Labelled photos from "split", an image-classification folder in Q1050/Marine-Project. The possible labels are: pterois miles, pterois volitans.

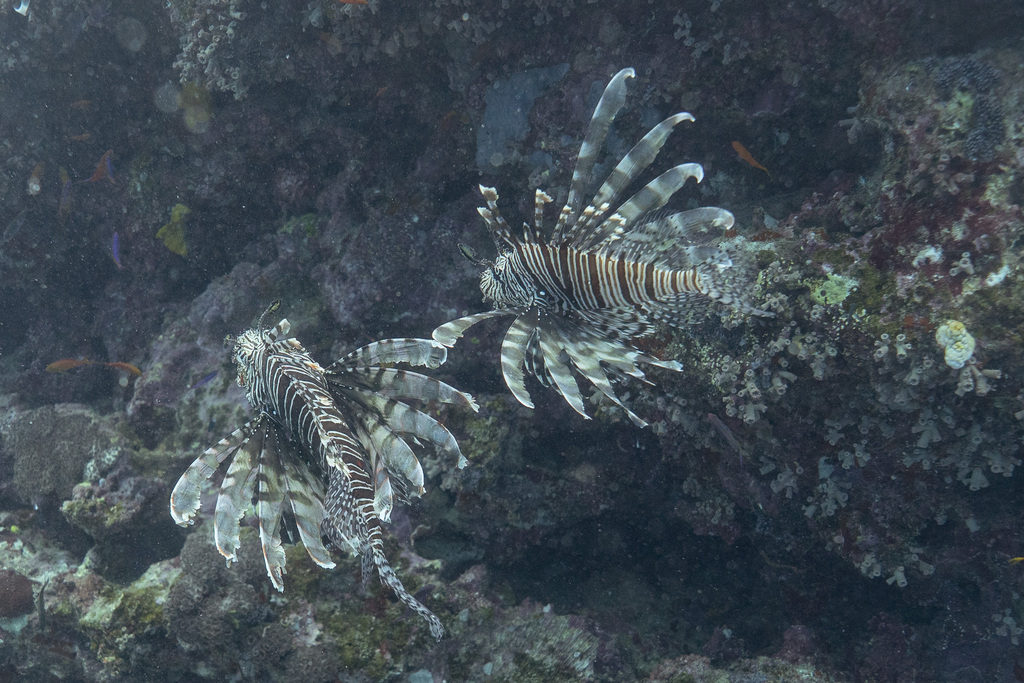
Label: pterois volitans

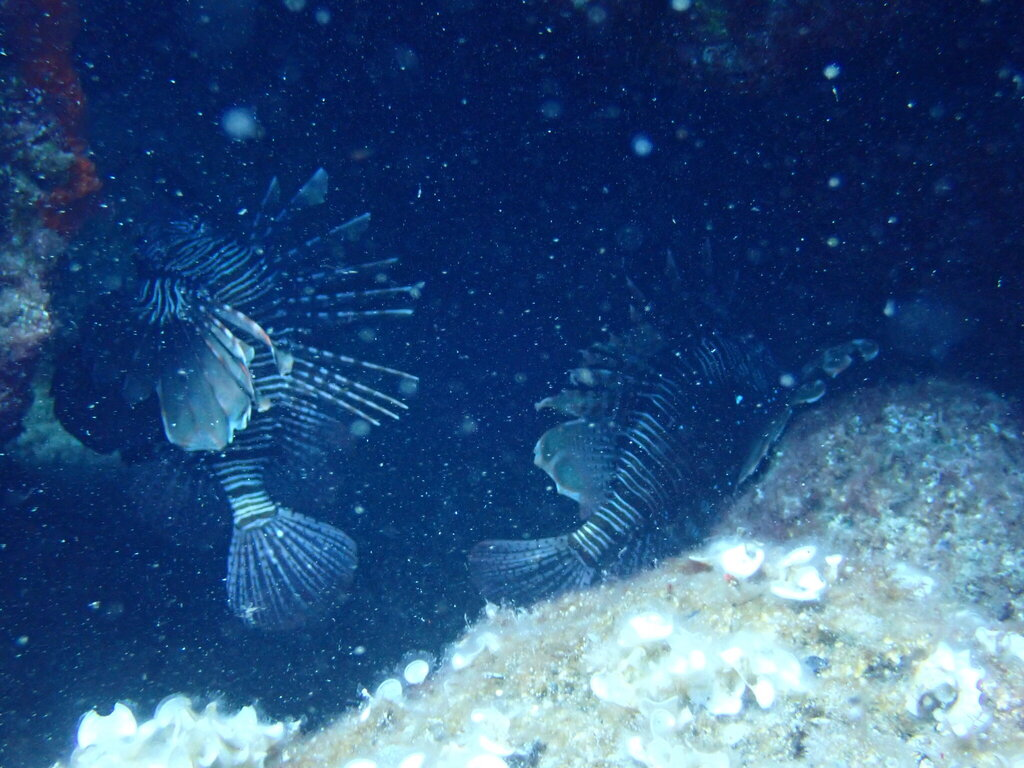
Label: pterois miles

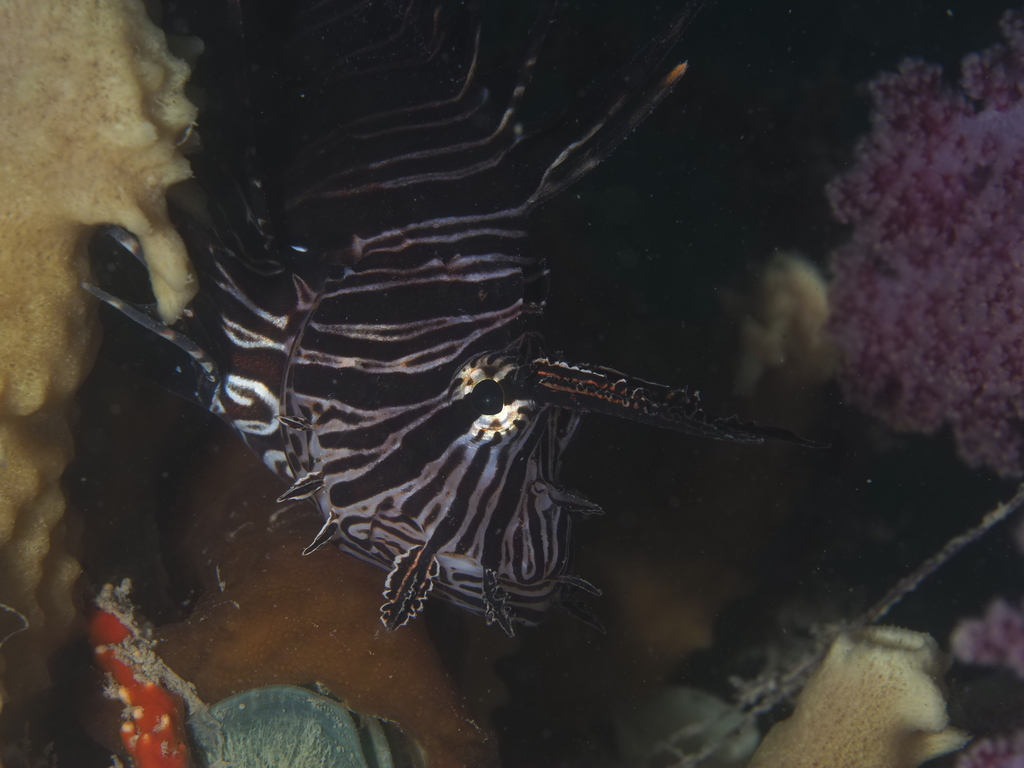
Label: pterois volitans

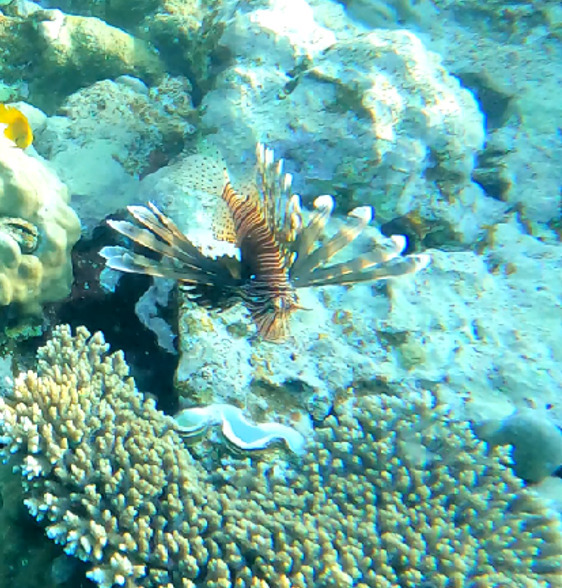
Label: pterois miles

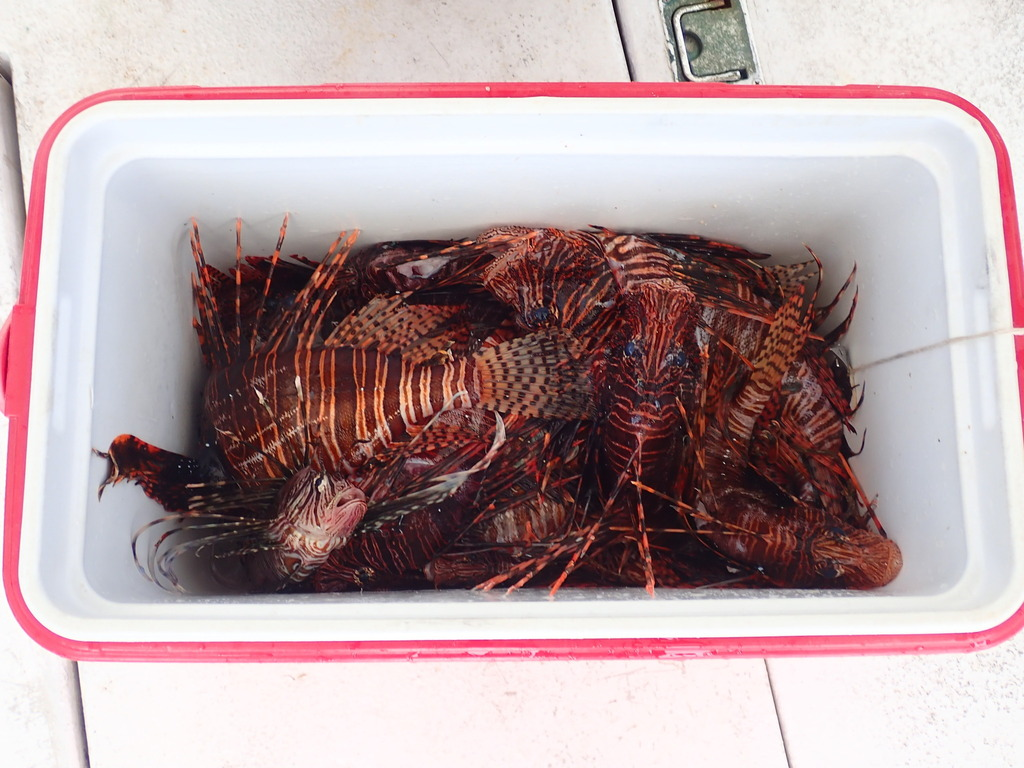
Label: pterois volitans

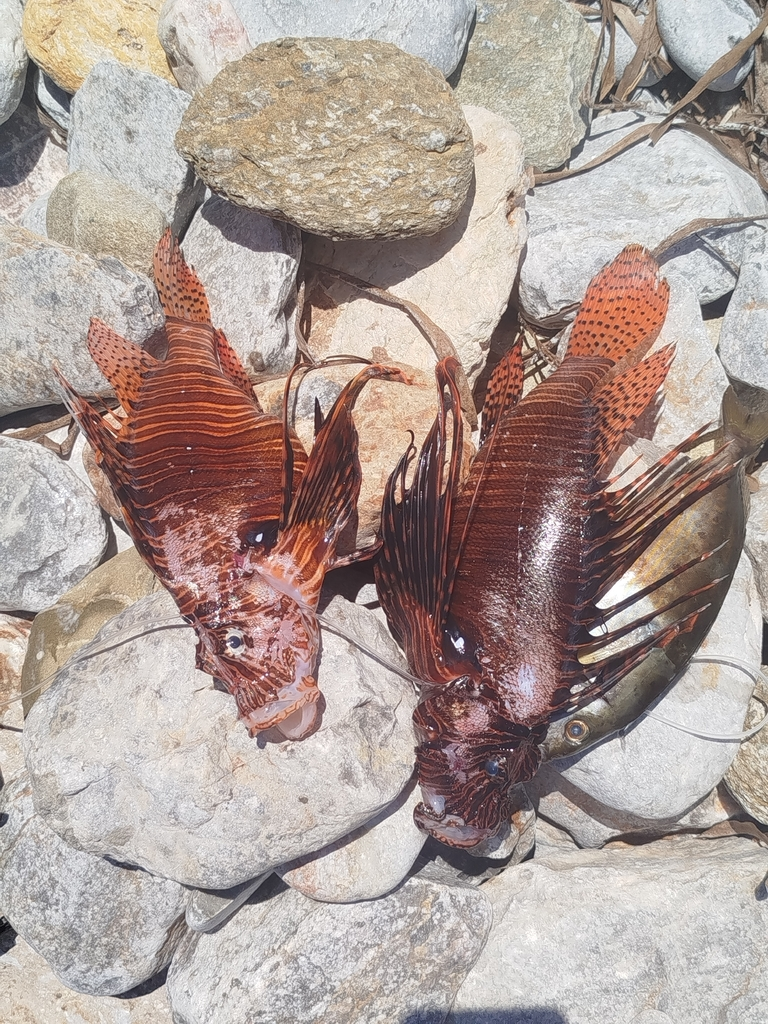
Label: pterois miles
